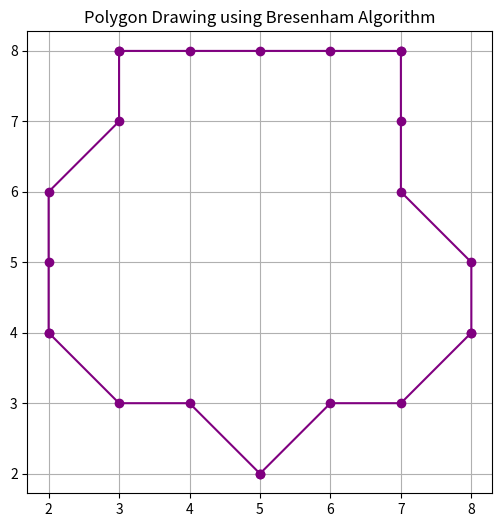

Here is the Python script that generated this plot:
# Python program that draws a polygon using the Bresenham Line Drawing Algorithm. You define the polygon by its vertices, and the program connects each pair of consecutive vertices to form the edges.

import matplotlib.pyplot as plt

def bresenham_line(x1, y1, x2, y2):
    points = []

    dx = abs(x2 - x1)
    dy = abs(y2 - y1)
    sx = 1 if x2 > x1 else -1
    sy = 1 if y2 > y1 else -1

    x, y = x1, y1

    if dy <= dx:
        err = 2 * dy - dx
        for _ in range(dx + 1):
            points.append((x, y))
            if err >= 0:
                y += sy
                err -= 2 * dx
            x += sx
            err += 2 * dy
    else:
        err = 2 * dx - dy
        for _ in range(dy + 1):
            points.append((x, y))
            if err >= 0:
                x += sx
                err -= 2 * dy
            y += sy
            err += 2 * dx

    return points

def draw_polygon(vertices):
    polygon_points = []
    n = len(vertices)
    for i in range(n):
        x1, y1 = vertices[i]
        x2, y2 = vertices[(i + 1) % n]  # Wrap around to first vertex
        edge_points = bresenham_line(x1, y1, x2, y2)
        polygon_points.extend(edge_points)

    return polygon_points

def plot_polygon(points):
    x_vals, y_vals = zip(*points)
    plt.figure(figsize=(6, 6))
    plt.plot(x_vals, y_vals, marker='o', color='purple')
    plt.title("Polygon Drawing using Bresenham Algorithm")
    plt.grid(True)
    plt.axis('equal')
    plt.show()

# Example polygon: pentagon
polygon_vertices = [(5, 2), (8, 4), (7, 8), (3, 8), (2, 4)]

polygon_points = draw_polygon(polygon_vertices)
plot_polygon(polygon_points)
